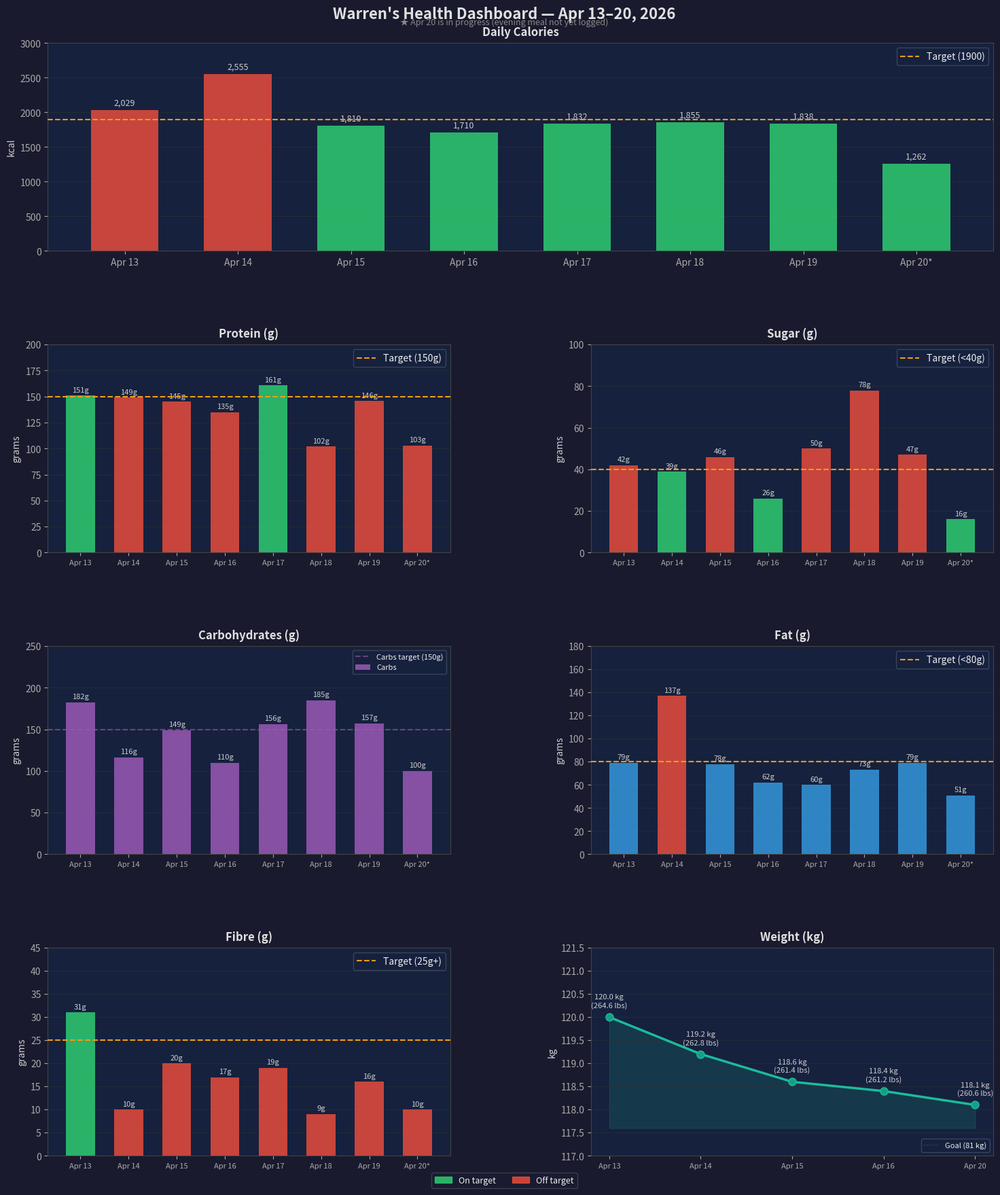

Recreate this plot in Python. (Note: this script raises an exception after producing the figure.)
#!/usr/bin/env python3
"""Health dashboard visualization for Warren's tracking data."""

import matplotlib
matplotlib.use('Agg')
import matplotlib.pyplot as plt
import matplotlib.patches as mpatches
import numpy as np

# ── Data ──────────────────────────────────────────────────────────────────────
dates = ['Apr 13', 'Apr 14', 'Apr 15', 'Apr 16', 'Apr 17', 'Apr 18', 'Apr 19', 'Apr 20*']
calories = [2029, 2555, 1810, 1710, 1832, 1855, 1838, 1262]
protein =  [151,  149,  145,  135,  161,  102,  146,  103]
carbs =    [182,  116,  149,  110,  156,  185,  157,  100]
fat =      [79,   137,  78,   62,   60,   73,   79,   51]
fibre =    [31,   10,   20,   17,   19,   9,    16,   10]
sugar =    [42,   39,   46,   26,   50,   78,   47,   16]

# Targets
cal_target = 1900
protein_target = 150
carbs_target = 150
fat_target = 80
fibre_target = 25
sugar_target = 40

# Weight (only days 1–4 available)
weight_dates = ['Apr 13', 'Apr 14', 'Apr 15', 'Apr 16', 'Apr 20']
weight_kg = [120.0, 119.2, 118.6, 118.4, 118.1]
weight_lbs = [264.6, 262.8, 261.4, 261.2, 260.6]

x = np.arange(len(dates))
x_weight = np.arange(len(weight_dates))

# ── Style ─────────────────────────────────────────────────────────────────────
plt.rcParams.update({
    'figure.facecolor': '#1a1a2e',
    'axes.facecolor': '#16213e',
    'axes.edgecolor': '#444',
    'axes.labelcolor': '#ccc',
    'xtick.color': '#aaa',
    'ytick.color': '#aaa',
    'text.color': '#eee',
    'grid.color': '#333',
    'grid.alpha': 0.5,
    'font.family': 'sans-serif',
    'font.size': 10,
})

fig = plt.figure(figsize=(16, 18))
fig.suptitle("Warren's Health Dashboard — Apr 13–20, 2026", 
             fontsize=16, fontweight='bold', color='#e0e0e0', y=0.98)

# Subtitle
fig.text(0.5, 0.965, '★ Apr 20 is in progress (evening meal not yet logged)',
         ha='center', fontsize=9, color='#888', style='italic')

gs = fig.add_gridspec(4, 2, hspace=0.45, wspace=0.35,
                       left=0.08, right=0.95, top=0.95, bottom=0.04)

# ── 1. Calories ───────────────────────────────────────────────────────────────
ax1 = fig.add_subplot(gs[0, :])
colors = ['#e74c3c' if c > cal_target else '#2ecc71' for c in calories]
bars = ax1.bar(x, calories, color=colors, alpha=0.85, width=0.6, zorder=3)
ax1.axhline(cal_target, color='#f39c12', linewidth=1.5, linestyle='--', label=f'Target ({cal_target})', zorder=4)
ax1.set_title('Daily Calories', fontweight='bold', color='#e0e0e0', pad=8)
ax1.set_xticks(x)
ax1.set_xticklabels(dates)
ax1.set_ylabel('kcal')
ax1.set_ylim(0, 3000)
ax1.grid(axis='y', zorder=0)
ax1.legend(loc='upper right', framealpha=0.2)
for bar, val in zip(bars, calories):
    suffix = '*' if dates[bars.patches.index(bar)] == 'Apr 19*' else ''
    ax1.text(bar.get_x() + bar.get_width()/2, bar.get_height() + 40,
             f'{val:,}{suffix}', ha='center', va='bottom', fontsize=9, color='#ccc')

# ── 2. Protein ────────────────────────────────────────────────────────────────
ax2 = fig.add_subplot(gs[1, 0])
colors_p = ['#e74c3c' if p < protein_target else '#2ecc71' for p in protein]
bars2 = ax2.bar(x, protein, color=colors_p, alpha=0.85, width=0.6, zorder=3)
ax2.axhline(protein_target, color='#f39c12', linewidth=1.5, linestyle='--', label=f'Target ({protein_target}g)', zorder=4)
ax2.set_title('Protein (g)', fontweight='bold', color='#e0e0e0', pad=8)
ax2.set_xticks(x)
ax2.set_xticklabels(dates, fontsize=8)
ax2.set_ylabel('grams')
ax2.set_ylim(0, 200)
ax2.grid(axis='y', zorder=0)
ax2.legend(loc='upper right', framealpha=0.2)
for bar, val in zip(bars2, protein):
    ax2.text(bar.get_x() + bar.get_width()/2, bar.get_height() + 2,
             f'{val}g', ha='center', va='bottom', fontsize=8, color='#ccc')

# ── 3. Sugar ─────────────────────────────────────────────────────────────────
ax3 = fig.add_subplot(gs[1, 1])
colors_s = ['#e74c3c' if s > sugar_target else '#2ecc71' for s in sugar]
bars3 = ax3.bar(x, sugar, color=colors_s, alpha=0.85, width=0.6, zorder=3)
ax3.axhline(sugar_target, color='#f39c12', linewidth=1.5, linestyle='--', label=f'Target (<{sugar_target}g)', zorder=4)
ax3.set_title('Sugar (g)', fontweight='bold', color='#e0e0e0', pad=8)
ax3.set_xticks(x)
ax3.set_xticklabels(dates, fontsize=8)
ax3.set_ylabel('grams')
ax3.set_ylim(0, 100)
ax3.grid(axis='y', zorder=0)
ax3.legend(loc='upper right', framealpha=0.2)
for bar, val in zip(bars3, sugar):
    ax3.text(bar.get_x() + bar.get_width()/2, bar.get_height() + 1,
             f'{val}g', ha='center', va='bottom', fontsize=8, color='#ccc')

# ── 4. Carbs & Fat stacked ───────────────────────────────────────────────────
ax4 = fig.add_subplot(gs[2, 0])
ax4.bar(x, carbs, color='#9b59b6', alpha=0.85, width=0.6, label='Carbs', zorder=3)
ax4.axhline(carbs_target, color='#9b59b6', linewidth=1.5, linestyle='--', alpha=0.6, label=f'Carbs target ({carbs_target}g)', zorder=4)
ax4.set_title('Carbohydrates (g)', fontweight='bold', color='#e0e0e0', pad=8)
ax4.set_xticks(x)
ax4.set_xticklabels(dates, fontsize=8)
ax4.set_ylabel('grams')
ax4.set_ylim(0, 250)
ax4.grid(axis='y', zorder=0)
ax4.legend(loc='upper right', framealpha=0.2, fontsize=8)
for i, val in enumerate(carbs):
    ax4.text(i, val + 3, f'{val}g', ha='center', va='bottom', fontsize=8, color='#ccc')

ax5 = fig.add_subplot(gs[2, 1])
colors_f = ['#e74c3c' if f > fat_target else '#3498db' for f in fat]
ax5.bar(x, fat, color=colors_f, alpha=0.85, width=0.6, zorder=3)
ax5.axhline(fat_target, color='#f39c12', linewidth=1.5, linestyle='--', label=f'Target (<{fat_target}g)', zorder=4)
ax5.set_title('Fat (g)', fontweight='bold', color='#e0e0e0', pad=8)
ax5.set_xticks(x)
ax5.set_xticklabels(dates, fontsize=8)
ax5.set_ylabel('grams')
ax5.set_ylim(0, 180)
ax5.grid(axis='y', zorder=0)
ax5.legend(loc='upper right', framealpha=0.2)
for i, val in enumerate(fat):
    ax5.text(i, val + 2, f'{val}g', ha='center', va='bottom', fontsize=8, color='#ccc')

# ── 5. Fibre ─────────────────────────────────────────────────────────────────
ax6 = fig.add_subplot(gs[3, 0])
colors_fi = ['#e74c3c' if f < fibre_target else '#2ecc71' for f in fibre]
ax6.bar(x, fibre, color=colors_fi, alpha=0.85, width=0.6, zorder=3)
ax6.axhline(fibre_target, color='#f39c12', linewidth=1.5, linestyle='--', label=f'Target ({fibre_target}g+)', zorder=4)
ax6.set_title('Fibre (g)', fontweight='bold', color='#e0e0e0', pad=8)
ax6.set_xticks(x)
ax6.set_xticklabels(dates, fontsize=8)
ax6.set_ylabel('grams')
ax6.set_ylim(0, 45)
ax6.grid(axis='y', zorder=0)
ax6.legend(loc='upper right', framealpha=0.2)
for i, val in enumerate(fibre):
    ax6.text(i, val + 0.5, f'{val}g', ha='center', va='bottom', fontsize=8, color='#ccc')

# ── 6. Weight trend ──────────────────────────────────────────────────────────
ax7 = fig.add_subplot(gs[3, 1])
ax7.plot(x_weight, weight_kg, color='#1abc9c', linewidth=2.5, marker='o',
         markersize=8, markerfacecolor='#16a085', zorder=3)
ax7.fill_between(x_weight, weight_kg, min(weight_kg) - 0.5, alpha=0.15, color='#1abc9c')
ax7.set_title('Weight (kg)', fontweight='bold', color='#e0e0e0', pad=8)
ax7.set_xticks(x_weight)
ax7.set_xticklabels(weight_dates, fontsize=8)
ax7.set_ylabel('kg')
ax7.set_ylim(117, 121.5)
ax7.grid(axis='y', zorder=0)
for i, (kg, lbs) in enumerate(zip(weight_kg, weight_lbs)):
    ax7.annotate(f'{kg} kg\n({lbs} lbs)', (i, kg),
                textcoords='offset points', xytext=(0, 10),
                ha='center', fontsize=8, color='#ccc')
# Goal line
ax7.axhline(81, color='#e74c3c', linewidth=1, linestyle=':', alpha=0.5, label='Goal (81 kg)')
ax7.legend(loc='lower right', framealpha=0.2, fontsize=8)

# ── Legend ────────────────────────────────────────────────────────────────────
green = mpatches.Patch(color='#2ecc71', alpha=0.85, label='On target')
red = mpatches.Patch(color='#e74c3c', alpha=0.85, label='Off target')
fig.legend(handles=[green, red], loc='lower center', ncol=2,
           framealpha=0.2, fontsize=9, bbox_to_anchor=(0.5, 0.01))

out = '/home/warren/.openclaw/workspace/health/dashboard.png'
plt.savefig(out, dpi=150, bbox_inches='tight', facecolor=fig.get_facecolor())
print(f'Saved: {out}')
